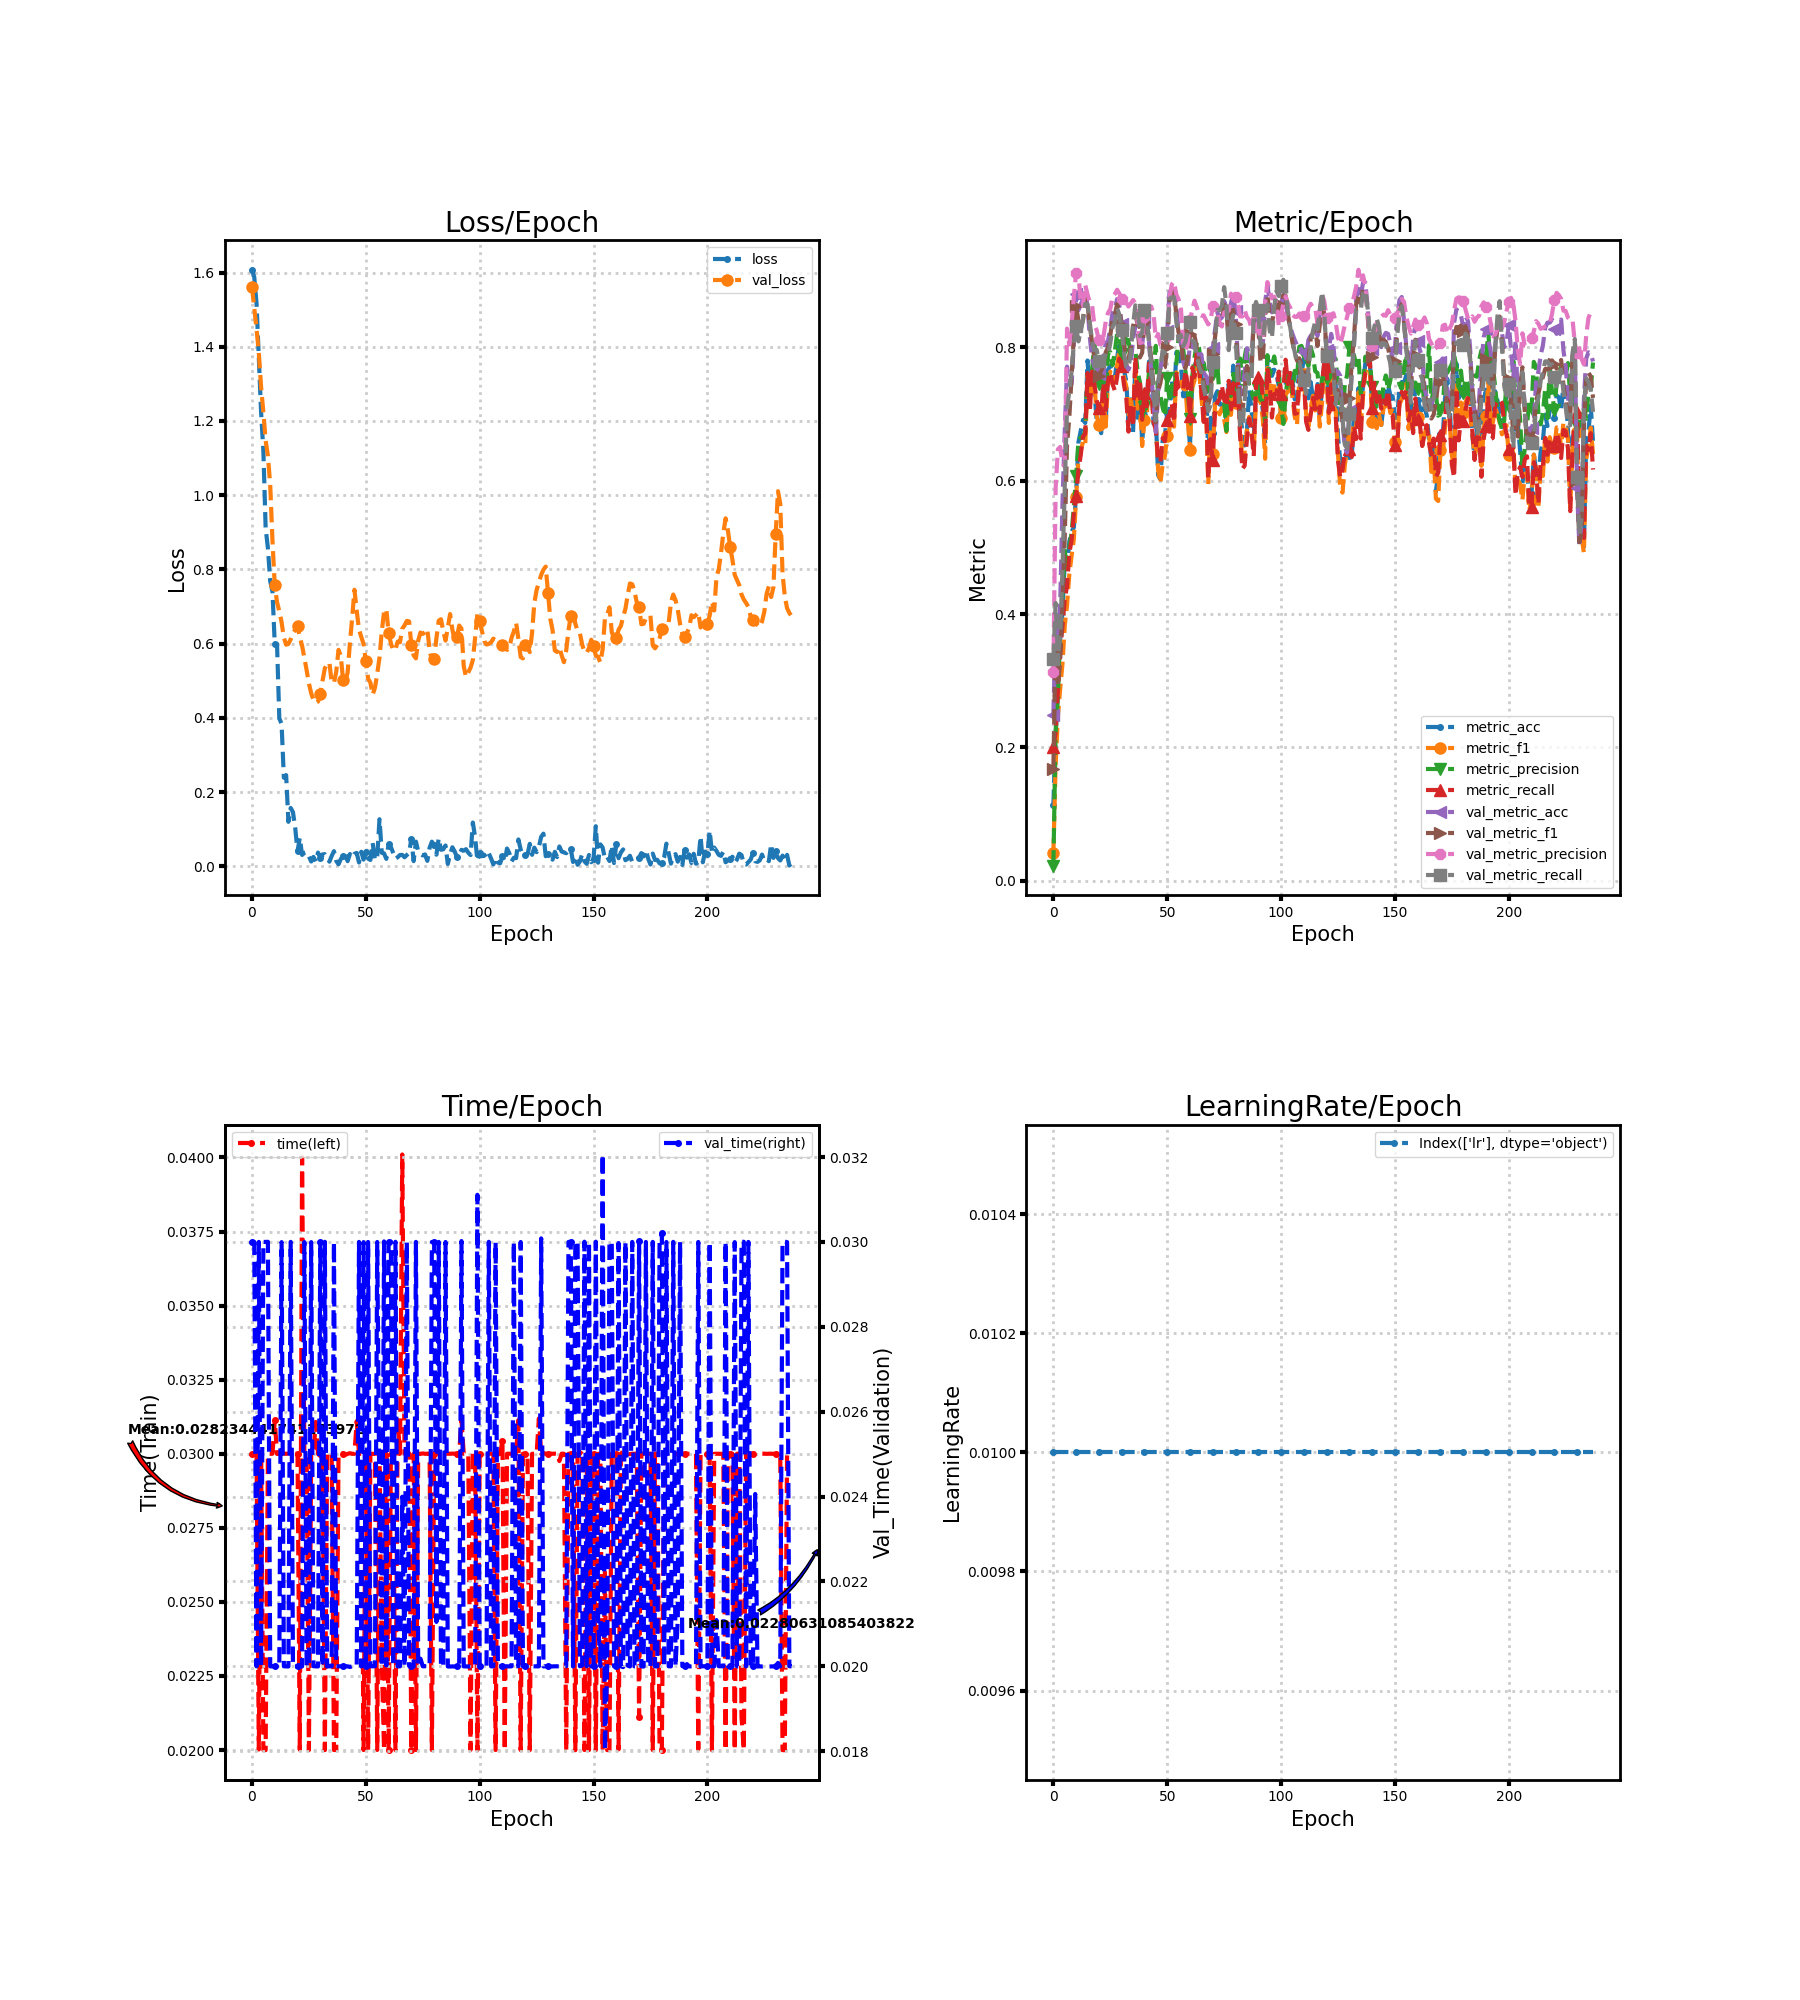

The data file committed next to this chart (first rows):
loss, metric_acc, metric_f1, metric_precision, metric_recall, time, lr, val_loss, val_metric_acc, val_metric_f1, val_metric_precision, val_metric_recall, val_time
1.607, 0.1137, 0.04083, 0.02273, 0.2, 0.03, 0.01, 1.561, 0.2488, 0.1681, 0.3133, 0.3328, 0.03
1.588, 0.2197, 0.1741, 0.2227, 0.2217, 0.03, 0.01, 1.506, 0.3825, 0.3591, 0.5887, 0.4166, 0.03
1.517, 0.2934, 0.2472, 0.2753, 0.2859, 0.03, 0.01, 1.448, 0.3717, 0.2928, 0.6472, 0.3394, 0.02
1.37, 0.3625, 0.2885, 0.3908, 0.3465, 0.02002, 0.01, 1.384, 0.4147, 0.3298, 0.6507, 0.3672, 0.03
1.224, 0.404, 0.3254, 0.4315, 0.3815, 0.03, 0.01, 1.291, 0.5668, 0.417, 0.6259, 0.4669, 0.02
1.12, 0.4793, 0.3825, 0.4952, 0.4224, 0.02, 0.01, 1.224, 0.6743, 0.5151, 0.6205, 0.5905, 0.03
0.9115, 0.47, 0.4136, 0.468, 0.4415, 0.02, 0.01, 1.147, 0.7711, 0.6535, 0.8281, 0.7079, 0.03
0.8569, 0.5084, 0.4593, 0.499, 0.4915, 0.03, 0.01, 1.106, 0.7465, 0.6948, 0.8044, 0.7344, 0.03
0.7686, 0.5238, 0.4869, 0.5218, 0.5106, 0.03, 0.01, 1.028, 0.745, 0.7555, 0.8344, 0.7641, 0.02
0.7403, 0.53, 0.5126, 0.5615, 0.5509, 0.03, 0.01, 0.8774, 0.8065, 0.8163, 0.8758, 0.8063, 0.02
0.5988, 0.5806, 0.5752, 0.6065, 0.5769, 0.03113, 0.01, 0.7569, 0.8802, 0.862, 0.9121, 0.8318, 0.02
0.5986, 0.6575, 0.6325, 0.6593, 0.6159, 0.02999, 0.01, 0.712, 0.8556, 0.8406, 0.9111, 0.809, 0.02
0.3989, 0.6743, 0.6457, 0.665, 0.6378, 0.03, 0.01, 0.6873, 0.8648, 0.8282, 0.869, 0.8246, 0.02
0.3837, 0.6912, 0.6579, 0.665, 0.6666, 0.03, 0.01, 0.6581, 0.871, 0.8406, 0.8625, 0.8409, 0.03
0.2389, 0.6866, 0.6527, 0.6754, 0.6705, 0.03, 0.01, 0.6161, 0.8817, 0.876, 0.8935, 0.8653, 0.02
0.2458, 0.7803, 0.7573, 0.7563, 0.7615, 0.03, 0.01, 0.5974, 0.8618, 0.8651, 0.8795, 0.8649, 0.02
0.1201, 0.7296, 0.7109, 0.7443, 0.7029, 0.03, 0.01, 0.5994, 0.8157, 0.8327, 0.8675, 0.8371, 0.02
0.1575, 0.745, 0.748, 0.7668, 0.7639, 0.03, 0.01, 0.6119, 0.7834, 0.8077, 0.8633, 0.8091, 0.03
0.146, 0.7358, 0.7495, 0.8049, 0.7456, 0.03, 0.01, 0.6293, 0.7711, 0.7841, 0.834, 0.7962, 0.02
0.1029, 0.6912, 0.6977, 0.7651, 0.7206, 0.03, 0.01, 0.6374, 0.7696, 0.7783, 0.826, 0.7966, 0.02
0.04018, 0.6836, 0.6842, 0.7449, 0.7091, 0.03, 0.01, 0.6482, 0.7604, 0.7576, 0.8105, 0.7797, 0.02
0.07728, 0.6713, 0.6762, 0.7443, 0.7027, 0.02001, 0.01, 0.6173, 0.7727, 0.7653, 0.8072, 0.7828, 0.02
0.03086, 0.7558, 0.732, 0.7561, 0.747, 0.04, 0.01, 0.595, 0.7865, 0.772, 0.8162, 0.7785, 0.02
0.03661, 0.6882, 0.6811, 0.7229, 0.7063, 0.03, 0.01, 0.5625, 0.8065, 0.793, 0.8387, 0.7909, 0.03
0.03868, 0.7665, 0.7504, 0.7909, 0.7501, 0.03, 0.01, 0.5285, 0.8095, 0.7999, 0.8518, 0.789, 0.02
0.02703, 0.7727, 0.7636, 0.7929, 0.7624, 0.02, 0.01, 0.4931, 0.8295, 0.818, 0.8575, 0.8062, 0.02
0.01316, 0.7558, 0.7446, 0.7733, 0.7449, 0.03, 0.01, 0.4663, 0.8525, 0.8429, 0.8758, 0.8306, 0.03
0.02548, 0.7542, 0.7497, 0.7945, 0.7351, 0.03, 0.01, 0.4488, 0.8587, 0.8492, 0.8802, 0.8374, 0.02
0.01315, 0.7834, 0.7735, 0.8205, 0.7556, 0.03107, 0.01, 0.44, 0.8725, 0.865, 0.8864, 0.859, 0.02
0.03717, 0.8095, 0.7959, 0.815, 0.7832, 0.03, 0.01, 0.4441, 0.8618, 0.8554, 0.8809, 0.8488, 0.02
0.02283, 0.7911, 0.7737, 0.7904, 0.7723, 0.03, 0.01, 0.4638, 0.8356, 0.8338, 0.8731, 0.8256, 0.03
0.03237, 0.7665, 0.7544, 0.7981, 0.744, 0.03, 0.01, 0.5008, 0.8018, 0.8046, 0.8702, 0.7922, 0.02
0.03288, 0.7496, 0.742, 0.8236, 0.7253, 0.02, 0.01, 0.5339, 0.7742, 0.7854, 0.8671, 0.7707, 0.03
0.02456, 0.6897, 0.6945, 0.8074, 0.6736, 0.03, 0.01, 0.545, 0.7665, 0.7826, 0.8612, 0.7694, 0.02
0.0127, 0.722, 0.7268, 0.795, 0.715, 0.03, 0.01, 0.549, 0.7757, 0.7996, 0.866, 0.7919, 0.02
0.02795, 0.6728, 0.6902, 0.7929, 0.6813, 0.03, 0.01, 0.496, 0.8126, 0.8319, 0.8711, 0.8337, 0.02
0.04103, 0.7757, 0.7752, 0.7956, 0.7856, 0.02, 0.01, 0.4942, 0.831, 0.8493, 0.8662, 0.8631, 0.03
0.01479, 0.6943, 0.7081, 0.7637, 0.7213, 0.02, 0.01, 0.5241, 0.8326, 0.8342, 0.837, 0.8602, 0.02
0.00575, 0.7312, 0.726, 0.7479, 0.7519, 0.03, 0.01, 0.5834, 0.7957, 0.7848, 0.8064, 0.817, 0.02
0.01953, 0.659, 0.652, 0.6929, 0.6915, 0.03002, 0.01, 0.5673, 0.8034, 0.792, 0.808, 0.8223, 0.02
0.02869, 0.6989, 0.6914, 0.7109, 0.7314, 0.03, 0.01, 0.5026, 0.8387, 0.8385, 0.8449, 0.8554, 0.02
0.039, 0.7097, 0.6948, 0.7046, 0.7116, 0.02996, 0.01, 0.5004, 0.8326, 0.8394, 0.86, 0.8462, 0.02
0.01405, 0.7788, 0.7627, 0.7643, 0.7759, 0.03, 0.01, 0.5217, 0.808, 0.8123, 0.8586, 0.8076, 0.02
0.03323, 0.7634, 0.7466, 0.7812, 0.7416, 0.03002, 0.01, 0.6014, 0.7619, 0.7825, 0.8613, 0.7752, 0.01998
0.02388, 0.6851, 0.6883, 0.7696, 0.6888, 0.03, 0.01, 0.6694, 0.7158, 0.7407, 0.8496, 0.7325, 0.02
0.03393, 0.6928, 0.6854, 0.8023, 0.6751, 0.03, 0.01, 0.7453, 0.6728, 0.6874, 0.8132, 0.6903, 0.02
0.03627, 0.6083, 0.616, 0.7236, 0.6317, 0.0311, 0.01, 0.6886, 0.7312, 0.7347, 0.82, 0.7493, 0.02
0.01047, 0.6022, 0.5961, 0.7274, 0.6275, 0.02999, 0.01, 0.6376, 0.7665, 0.7465, 0.8043, 0.7682, 0.03
0.03951, 0.6605, 0.6246, 0.7098, 0.6638, 0.03, 0.01, 0.6181, 0.7942, 0.7687, 0.8031, 0.795, 0.02
0.01828, 0.6682, 0.6374, 0.6967, 0.6592, 0.02, 0.01, 0.5994, 0.7926, 0.7703, 0.8105, 0.792, 0.03
0.03782, 0.702, 0.6673, 0.7544, 0.6912, 0.03, 0.01, 0.5533, 0.8249, 0.8008, 0.8174, 0.8219, 0.02
0.02085, 0.7066, 0.6769, 0.7245, 0.6973, 0.02, 0.01, 0.5058, 0.8833, 0.8694, 0.8745, 0.873, 0.03
0.01724, 0.7512, 0.7076, 0.7432, 0.7155, 0.03, 0.01, 0.495, 0.8879, 0.8807, 0.8944, 0.8753, 0.02
0.06307, 0.7189, 0.681, 0.7274, 0.6877, 0.03, 0.01, 0.4626, 0.8909, 0.8834, 0.8986, 0.8754, 0.02
0.0166, 0.7926, 0.7624, 0.7747, 0.7599, 0.03, 0.01, 0.4812, 0.8602, 0.8482, 0.8792, 0.8379, 0.02
0.0247, 0.7911, 0.7581, 0.8151, 0.738, 0.02, 0.01, 0.5189, 0.8249, 0.8223, 0.8721, 0.8108, 0.03
0.1271, 0.7757, 0.7504, 0.8187, 0.7346, 0.03, 0.01, 0.5627, 0.8065, 0.8189, 0.8606, 0.8186, 0.02361
0.03662, 0.7266, 0.738, 0.7992, 0.736, 0.02302, 0.01, 0.6323, 0.7788, 0.775, 0.806, 0.8016, 0.01999
0.03502, 0.7496, 0.74, 0.7645, 0.7652, 0.02, 0.01, 0.6863, 0.7665, 0.7688, 0.7956, 0.8087, 0.03001
0.02018, 0.702, 0.6935, 0.7359, 0.743, 0.03001, 0.01, 0.6936, 0.7696, 0.7831, 0.8039, 0.8245, 0.02002
... 178 more rows
